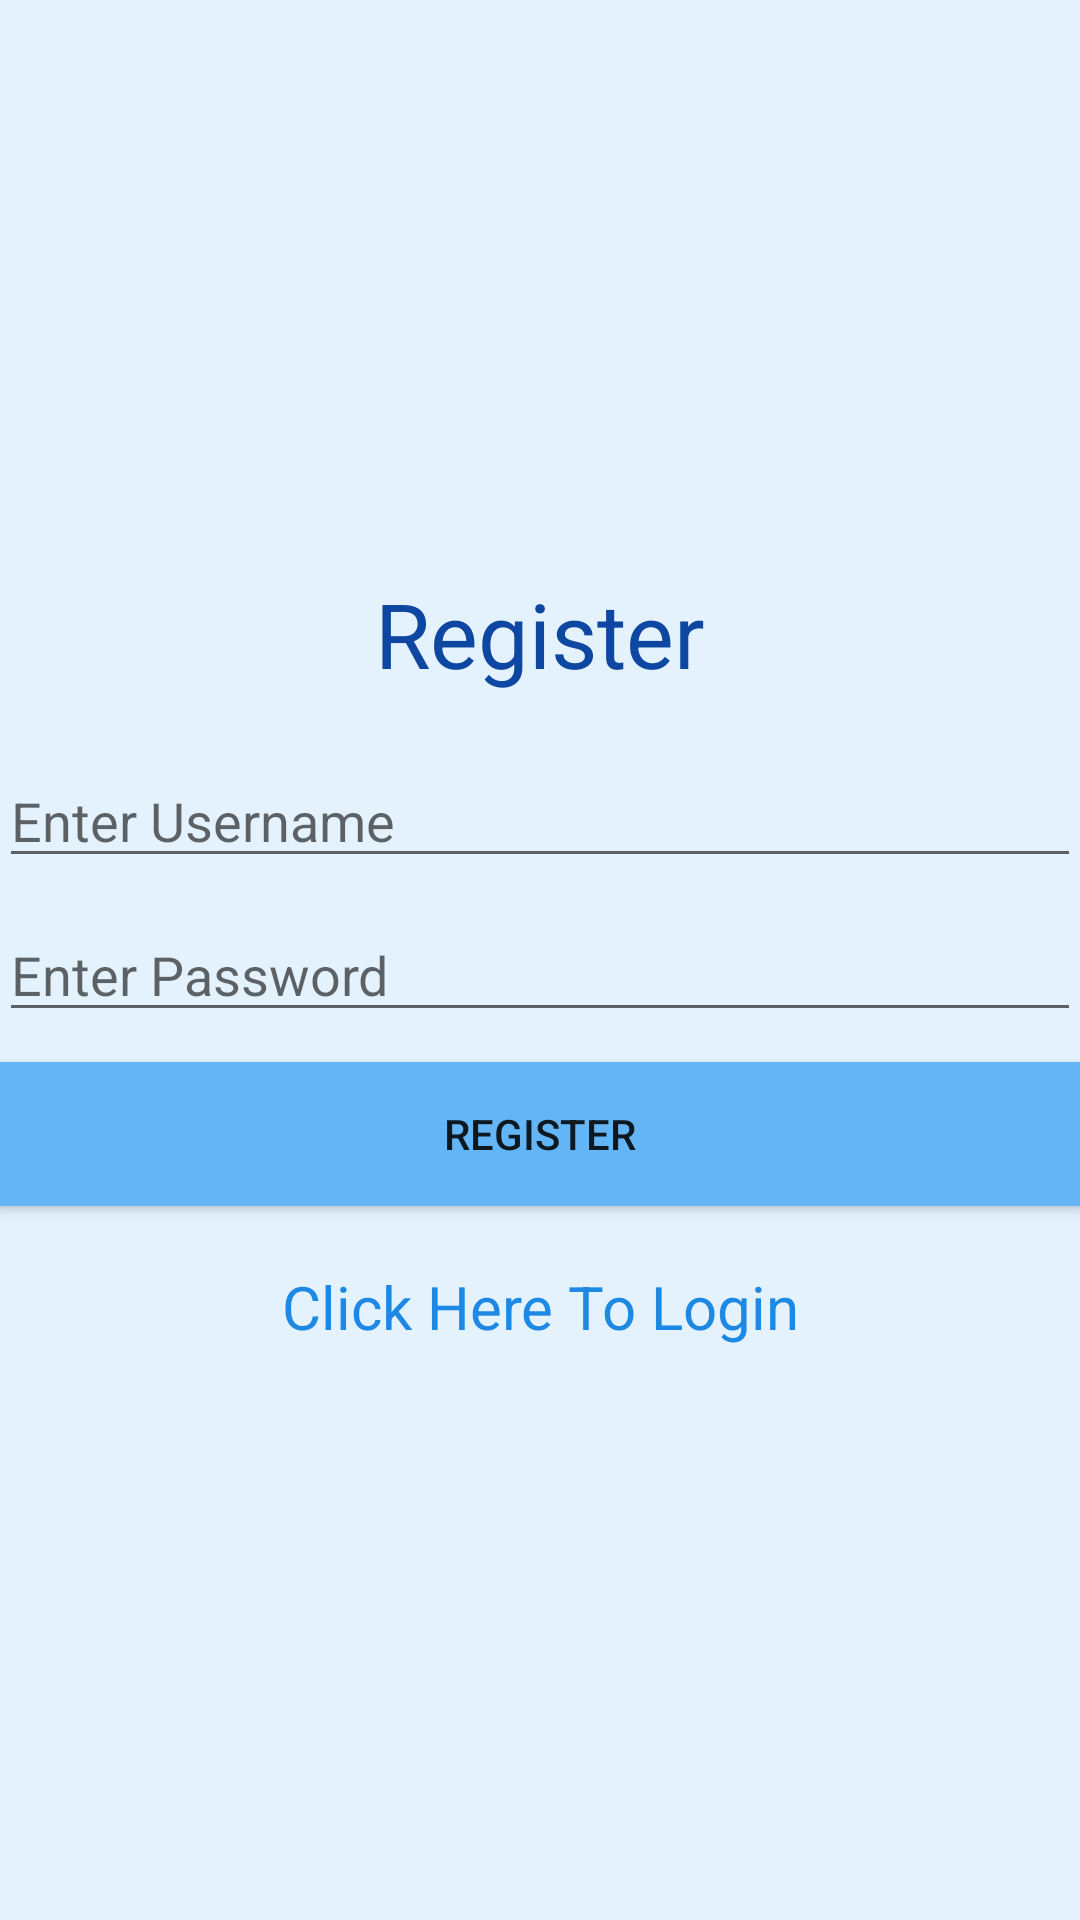

Layout XML and referenced resources for this Android screen:
<!-- AndroidManifest.xml: application theme AppTheme -->
<!-- res/layout/activity_register.xml -->
<?xml version="1.0" encoding="utf-8"?>
<LinearLayout xmlns:android="http://schemas.android.com/apk/res/android"
    xmlns:tools="http://schemas.android.com/tools"
    android:layout_width="match_parent"
    android:layout_height="match_parent"
    android:background="#E3F2FD"
    android:gravity="center"
    android:orientation="vertical"
    android:paddingBottom="@dimen/activity_vertical_margin"
    android:paddingLeft="@dimen/activity_horizontal_margin"
    android:paddingRight="@dimen/activity_horizontal_margin"
    android:paddingTop="@dimen/activity_vertical_margin"
    tools:context="com.astroniya.androidchatapp.Register">

    <TextView
        android:layout_width="match_parent"
        android:layout_height="wrap_content"
        android:layout_marginBottom="20dp"
        android:gravity="center"
        android:text="@string/register"
        android:textColor="#0D47A1"
        android:textSize="30sp" />

    <EditText
        android:id="@+id/username"
        android:layout_width="match_parent"
        android:layout_height="wrap_content"
        android:layout_marginBottom="10dp"
        android:hint="@string/enter_username"
        android:inputType="text"
        android:maxLines="1" />

    <EditText
        android:id="@+id/password"
        android:layout_width="match_parent"
        android:layout_height="wrap_content"
        android:layout_marginBottom="10dp"
        android:hint="@string/enter_password"
        android:inputType="textPassword"
        android:maxLines="1" />

    <Button
        android:id="@+id/registerButton"
        android:layout_width="match_parent"
        android:layout_height="wrap_content"
        android:layout_marginBottom="20dp"
        android:background="#64B5F6"
        android:text="@string/register" />

    <TextView
        android:id="@+id/login"
        android:layout_width="match_parent"
        android:layout_height="wrap_content"
        android:gravity="center"
        android:text="@string/click_here_to_login"
        android:textColor="#1E88E5"
        android:textSize="20sp" />

</LinearLayout>
<!-- resources referenced by this layout -->
<resources>
  <string name="click_here_to_login">Click Here To Login</string>
  <string name="enter_password">Enter Password</string>
  <string name="enter_username">Enter Username</string>
  <string name="register">Register</string>
  <style name="AppTheme" parent="Theme.AppCompat.Light.DarkActionBar">
          
          <item name="colorPrimary">@color/colorPrimary</item>
          <item name="colorPrimaryDark">@color/colorPrimaryDark</item>
          <item name="colorAccent">@color/colorAccent</item>
      </style>
  <!-- not gathered from this repository: default colours our renderer supplied (Android Studio template values) -->
  <color name="colorPrimary">#FF6200EE</color>
  <color name="colorPrimaryDark">#FF3700B3</color>
  <color name="colorAccent">#FF03DAC5</color>
</resources>
